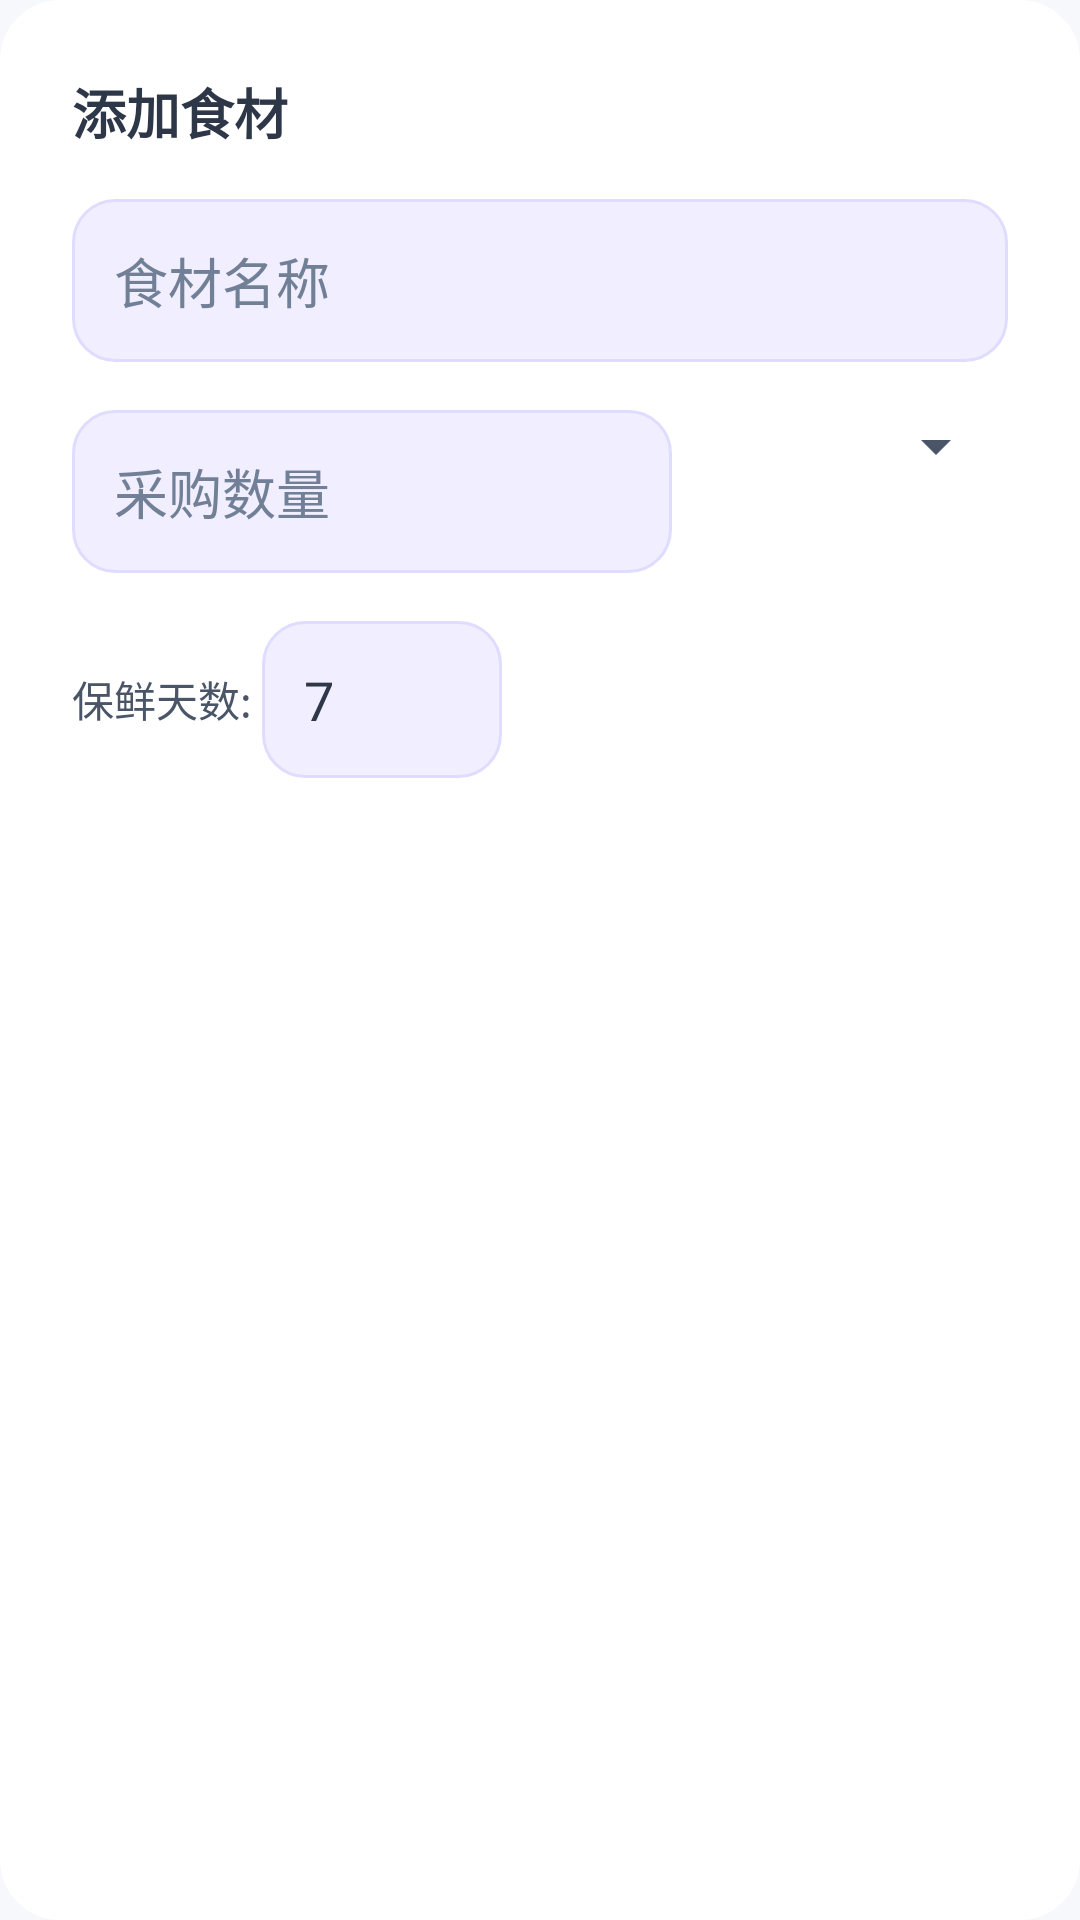

Produce the Android XML layout that renders to this screen, including the resource entries it uses.
<!-- AndroidManifest.xml: application theme Theme.MyApplication -->
<!-- res/layout/dialog_add_ingredient.xml -->
<?xml version="1.0" encoding="utf-8"?>
<LinearLayout xmlns:android="http://schemas.android.com/apk/res/android"
    android:layout_width="match_parent"
    android:layout_height="wrap_content"
    android:orientation="vertical"
    android:background="@drawable/bg_dialog"
    android:padding="24dp">

    <TextView
        android:layout_width="match_parent"
        android:layout_height="wrap_content"
        android:text="添加食材"
        android:textSize="18sp"
        android:textColor="@color/dialog_title"
        android:textStyle="bold"
        android:layout_marginBottom="16dp" />

    <EditText
        android:id="@+id/ingredient_name"
        android:layout_width="match_parent"
        android:layout_height="wrap_content"
        android:hint="食材名称"
        android:background="@drawable/bg_input"
        android:padding="14dp"
        android:textColorHint="@color/text_hint"
        android:layout_marginBottom="16dp" />

    <LinearLayout
        android:layout_width="match_parent"
        android:layout_height="wrap_content"
        android:orientation="horizontal"
        android:layout_marginBottom="16dp">

        <EditText
            android:id="@+id/ingredient_quantity"
            android:layout_width="0dp"
            android:layout_height="wrap_content"
            android:layout_weight="1"
            android:hint="采购数量"
            android:inputType="number"
            android:background="@drawable/bg_input"
            android:padding="14dp"
            android:textColorHint="@color/text_hint" />

        <Spinner
            android:id="@+id/unit_spinner"
            android:layout_width="100dp"
            android:layout_height="wrap_content"
            android:layout_marginStart="12dp" />

    </LinearLayout>

    <LinearLayout
        android:layout_width="match_parent"
        android:layout_height="wrap_content"
        android:orientation="horizontal"
        android:gravity="center_vertical"
        android:layout_marginBottom="8dp">

        <TextView
            android:layout_width="wrap_content"
            android:layout_height="wrap_content"
            android:text="保鲜天数: "
            android:textSize="14sp"
            android:textColor="@color/text_body" />

        <EditText
            android:id="@+id/shelf_life_days"
            android:layout_width="80dp"
            android:layout_height="wrap_content"
            android:hint="7"
            android:text="7"
            android:inputType="number"
            android:background="@drawable/bg_input"
            android:padding="14dp"
            android:textColorHint="@color/text_hint" />

    </LinearLayout>

</LinearLayout>
<!-- resources referenced by this layout -->
<resources>
  <color name="dialog_title">#FF2D3748</color>
  <color name="text_body">#4A5568</color>
  <color name="text_hint">#718096</color>
  <!-- drawable bg_dialog (drawable) -->
  <?xml version="1.0" encoding="utf-8"?>
  <shape xmlns:android="http://schemas.android.com/apk/res/android"
      android:shape="rectangle">
      <solid android:color="@color/card_bg_color" />
      <corners android:radius="20dp" />
  </shape>
  <!-- drawable bg_input (drawable) -->
  <?xml version="1.0" encoding="utf-8"?>
  <shape xmlns:android="http://schemas.android.com/apk/res/android"
      android:shape="rectangle">
      <solid android:color="@color/search_bg" />
      <corners android:radius="14dp" />
      <stroke android:width="1dp" android:color="@color/search_stroke" />
  </shape>
  <style name="Theme.MyApplication" parent="Base.Theme.MyApplication" />
  <color name="card_bg_color">#FFFFFFFF</color>
  <color name="search_bg">#FFF0EEFF</color>
  <color name="search_stroke">#FFE0DCFF</color>
  <style name="Base.Theme.MyApplication" parent="Theme.Material3.DayNight.NoActionBar">
          <item name="colorPrimary">@color/primary_color</item>
          <item name="colorPrimaryDark">@color/primary_dark</item>
          <item name="colorAccent">@color/primary_light</item>
          <item name="android:colorBackground">@color/primary_bg</item>
          <item name="android:statusBarColor">@color/primary_bg</item>
          <item name="android:navigationBarColor">@color/nav_bg</item>
          <item name="android:textColorPrimary">@color/text_title</item>
          <item name="android:textColorSecondary">@color/text_body</item>
          <item name="android:textColorHint">@color/text_hint</item>
      </style>
  <color name="primary_color">#6C5CE7</color>
  <color name="primary_dark">#5849D1</color>
  <color name="primary_light">#A29BFE</color>
  <color name="primary_bg">#F7F8FC</color>
  <color name="nav_bg">#FFFFFFFF</color>
  <color name="text_title">#2D3748</color>
</resources>
